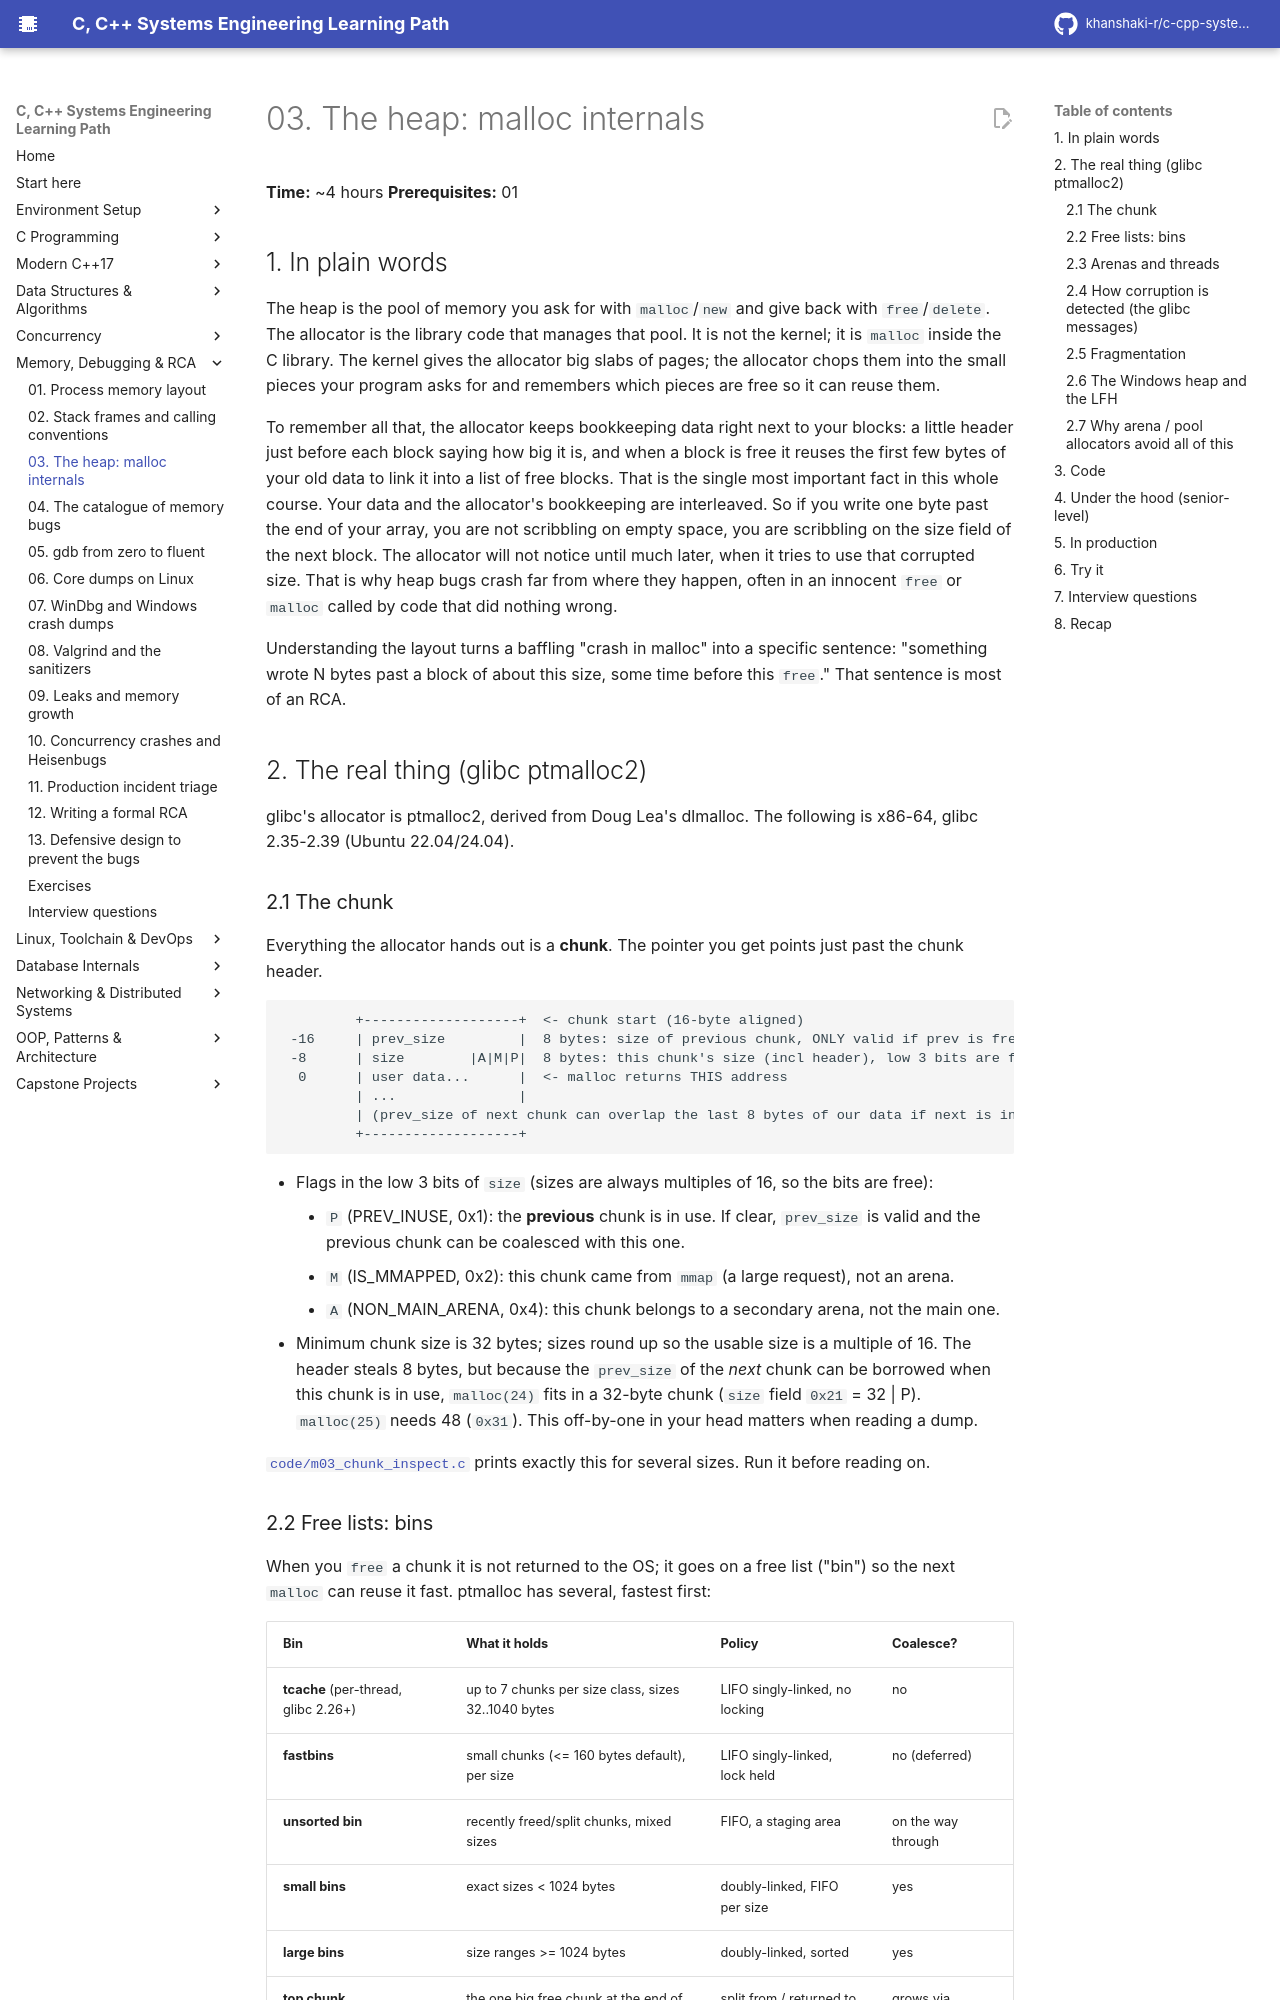

repository: khanshaki-r/c-cpp-systems-learning-path · page: 05_Memory_Debugging_RCA/03_the_heap_malloc_internals/index.html · generator: mkdocs

# 03. The heap: malloc internals

**Time:** ~4 hours   **Prerequisites:** 01

## 1. In plain words

The heap is the pool of memory you ask for with `malloc`/`new` and give back with
`free`/`delete`. The allocator is the library code that manages that pool. It is not the kernel;
it is `malloc` inside the C library. The kernel gives the allocator big slabs of pages; the
allocator chops them into the small pieces your program asks for and remembers which pieces are
free so it can reuse them.

To remember all that, the allocator keeps bookkeeping data right next to your blocks: a little
header just before each block saying how big it is, and when a block is free it reuses the first
few bytes of your old data to link it into a list of free blocks. That is the single most
important fact in this whole course. Your data and the allocator's bookkeeping are interleaved.
So if you write one byte past the end of your array, you are not scribbling on empty space, you
are scribbling on the size field of the next block. The allocator will not notice until much
later, when it tries to use that corrupted size. That is why heap bugs crash far from where they
happen, often in an innocent `free` or `malloc` called by code that did nothing wrong.

Understanding the layout turns a baffling "crash in malloc" into a specific sentence: "something
wrote N bytes past a block of about this size, some time before this `free`." That sentence is
most of an RCA.

## 2. The real thing (glibc ptmalloc2)

glibc's allocator is ptmalloc2, derived from Doug Lea's dlmalloc. The following is x86-64,
glibc 2.35-2.39 (Ubuntu 22.04/24.04).

### 2.1 The chunk

Everything the allocator hands out is a **chunk**. The pointer you get points just past the
chunk header.

```
         +-------------------+  <- chunk start (16-byte aligned)
 -16     | prev_size         |  8 bytes: size of previous chunk, ONLY valid if prev is free
 -8      | size        |A|M|P|  8 bytes: this chunk's size (incl header), low 3 bits are flags
  0      | user data...      |  <- malloc returns THIS address
         | ...               |
         | (prev_size of next chunk can overlap the last 8 bytes of our data if next is in use)
         +-------------------+
```

- Flags in the low 3 bits of `size` (sizes are always multiples of 16, so the bits are free):
  - `P` (PREV_INUSE, 0x1): the **previous** chunk is in use. If clear, `prev_size` is valid and
    the previous chunk can be coalesced with this one.
  - `M` (IS_MMAPPED, 0x2): this chunk came from `mmap` (a large request), not an arena.
  - `A` (NON_MAIN_ARENA, 0x4): this chunk belongs to a secondary arena, not the main one.
- Minimum chunk size is 32 bytes; sizes round up so the usable size is a multiple of 16. The
  header steals 8 bytes, but because the `prev_size` of the *next* chunk can be borrowed when
  this chunk is in use, `malloc(24)` fits in a 32-byte chunk (`size` field `0x21` = 32 | P).
  `malloc(25)` needs 48 (`0x31`). This off-by-one in your head matters when reading a dump.

`code/m03_chunk_inspect.c` prints exactly this for several sizes. Run it before reading on.
